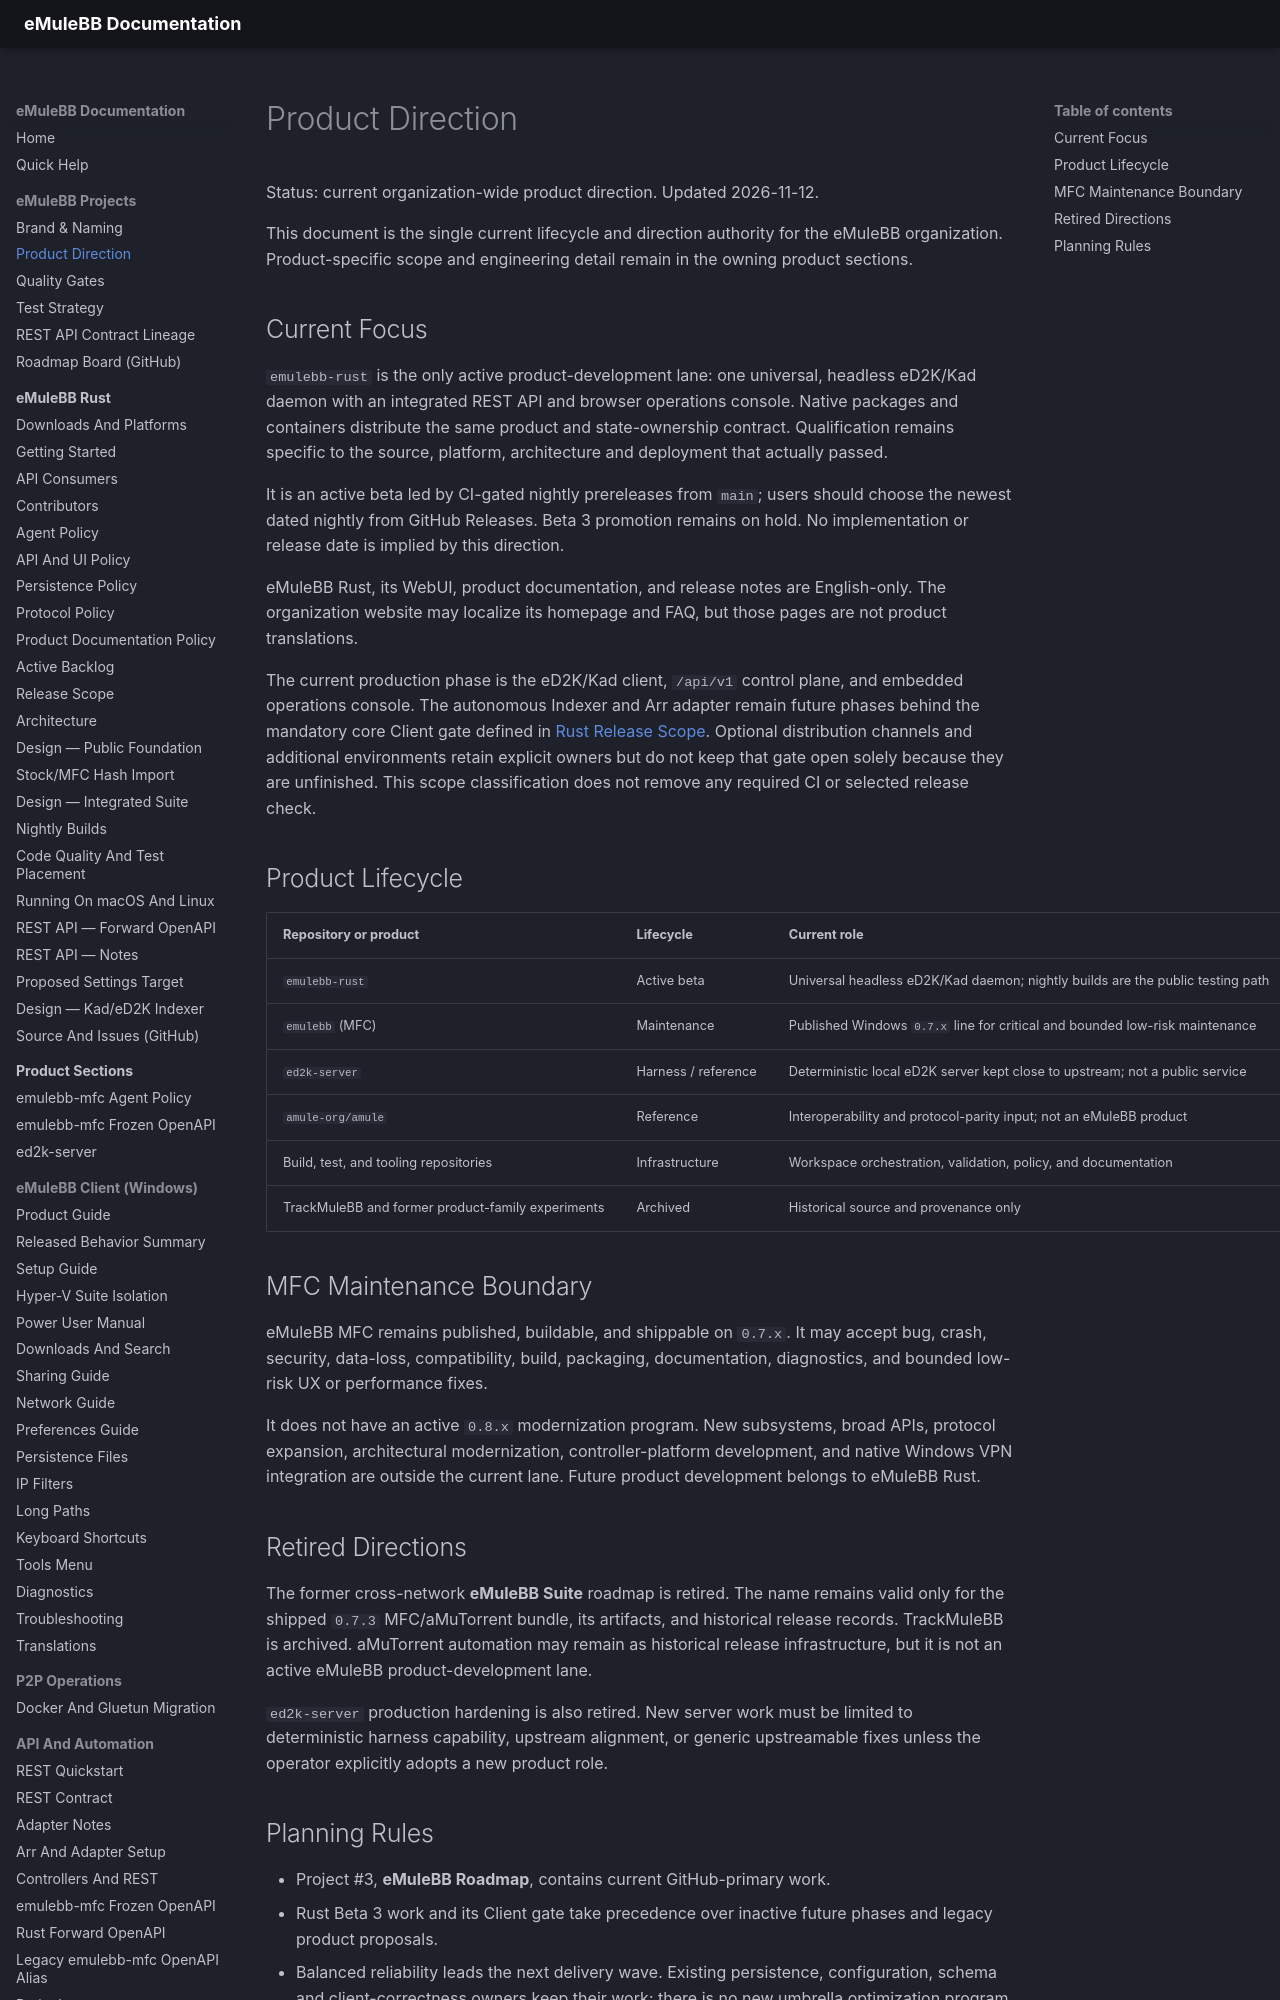

repository: emulebb/emulebb-tooling · page: active/PRODUCT-DIRECTION/index.html · generator: mkdocs

# Product Direction

Status: current organization-wide product direction. Updated 2026-11-12.

This document is the single current lifecycle and direction authority for the
eMuleBB organization. Product-specific scope and engineering detail remain in
the owning product sections.

## Current Focus

`emulebb-rust` is the only active product-development lane: one universal,
headless eD2K/Kad daemon with an integrated REST API and browser operations
console. Native packages and containers distribute the same product and
state-ownership contract. Qualification remains specific to the source,
platform, architecture and deployment that actually passed.

It is an active beta led by CI-gated nightly prereleases from `main`; users
should choose the newest dated nightly from GitHub Releases. Beta 3 promotion
remains on hold. No implementation or release date is implied by this direction.

eMuleBB Rust, its WebUI, product documentation, and release notes are
English-only. The organization website may localize its homepage and FAQ, but
those pages are not product translations.

The current production phase is the eD2K/Kad client, `/api/v1` control plane,
and embedded operations console. The autonomous Indexer and Arr adapter remain
future phases behind the mandatory core Client gate defined in
[Rust Release Scope](../products/emulebb-rust/RELEASE-SCOPE.md). Optional
distribution channels and additional environments retain explicit owners but
do not keep that gate open solely because they are unfinished. This scope
classification does not remove any required CI or selected release check.

## Product Lifecycle

| Repository or product | Lifecycle | Current role |
|---|---|---|
| `emulebb-rust` | Active beta | Universal headless eD2K/Kad daemon; nightly builds are the public testing path |
| `emulebb` (MFC) | Maintenance | Published Windows `0.7.x` line for critical and bounded low-risk maintenance |
| `ed2k-server` | Harness / reference | Deterministic local eD2K server kept close to upstream; not a public service |
| `amule-org/amule` | Reference | Interoperability and protocol-parity input; not an eMuleBB product |
| Build, test, and tooling repositories | Infrastructure | Workspace orchestration, validation, policy, and documentation |
| TrackMuleBB and former product-family experiments | Archived | Historical source and provenance only |

## MFC Maintenance Boundary

eMuleBB MFC remains published, buildable, and shippable on `0.7.x`. It may
accept bug, crash, security, data-loss, compatibility, build, packaging,
documentation, diagnostics, and bounded low-risk UX or performance fixes.

It does not have an active `0.8.x` modernization program. New subsystems, broad
APIs, protocol expansion, architectural modernization, controller-platform
development, and native Windows VPN integration are outside the current lane.
Future product development belongs to eMuleBB Rust.
